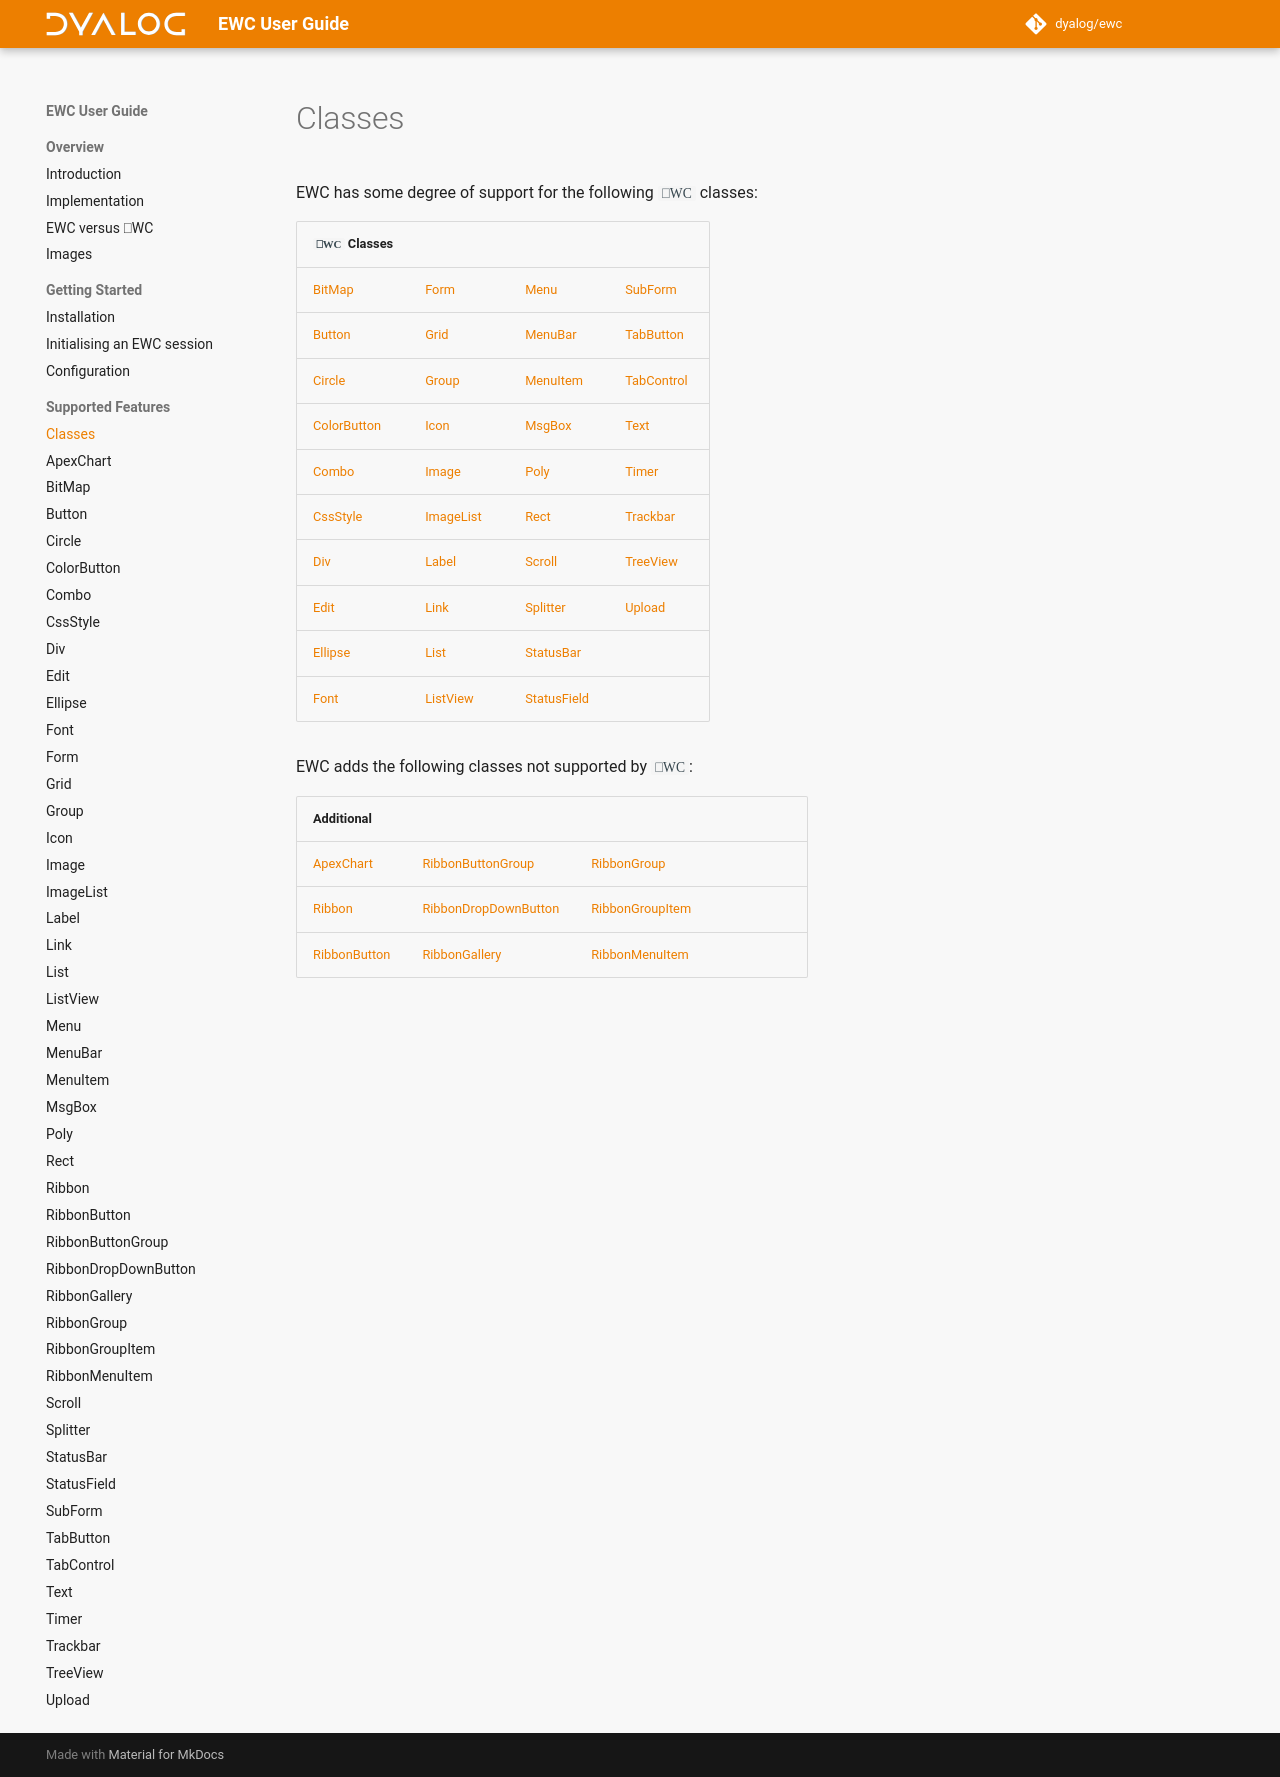

repository: Dyalog/ewc-client · page: latest/ObjectRef/Classes/index.html · generator: mkdocs

# Classes

EWC has some degree of support for the following `⎕WC` classes:

| `⎕WC` Classes|  |  |  |
|--|--|--|--|
 |   [BitMap](BitMap.md)            |   [Form](Form.md)            |   [Menu](Menu.md)                |   [SubForm](SubForm.md)       |
 |   [Button](Button.md)            |   [Grid](Grid.md)            |   [MenuBar](MenuBar.md)          |   [TabButton](TabButton.md)   |
 |   [Circle](Circle.md)            |   [Group](Group.md)          |   [MenuItem](MenuItem.md)        |   [TabControl](TabControl.md) |
 |   [ColorButton](ColorButton.md)  |   [Icon](Icon.md)            |   [MsgBox](MsgBox.md)            |   [Text](Text.md)             |
 |   [Combo](Combo.md)              |   [Image](Image.md)          |   [Poly](Poly.md)                |   [Timer](Timer.md)           |
 |   [CssStyle](CssStyle.md)        |   [ImageList](ImageList.md)  |   [Rect](Rect.md)                |   [Trackbar](Trackbar.md)     |
 |   [Div](Div.md)                  |   [Label](Label.md)          |   [Scroll](Scroll.md)            |   [TreeView](TreeView.md)     |
 |   [Edit](Edit.md)                |   [Link](Link.md)            |   [Splitter](Splitter.md)        |   [Upload](Upload.md)         |
 |   [Ellipse](Ellipse.md)          |   [List](List.md)            |   [StatusBar](StatusBar.md)      |                               |
 |   [Font](Font.md)                |   [ListView](ListView.md)    |   [StatusField](StatusField.md)  |                               |

EWC adds the following classes not supported by `⎕WC`:

| Additional|  |  |  |
|--|--|--|--|
 |   [ApexChart](ApexChart.md)        |   [RibbonButtonGroup](RibbonButtonGroup.md)        |   [RibbonGroup](RibbonGroup.md)          |                             |
 |   [Ribbon](Ribbon.md)              |   [RibbonDropDownButton](RibbonDropDownButton.md)  |   [RibbonGroupItem](RibbonGroupItem.md)  |                             |
 |   [RibbonButton](RibbonButton.md)  |   [RibbonGallery](RibbonGallery.md)                |   [RibbonMenuItem](RibbonMenuItem.md)    |                             |
